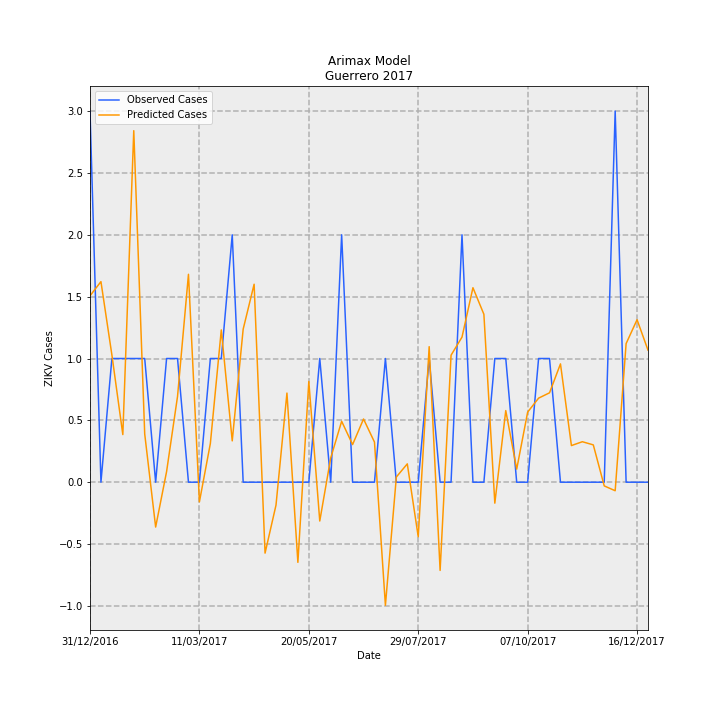

The table this chart was drawn from, first rows:
Date, predictions_incidence, observed_incidence, Predicted Cases, Observed Cases, error
31/12/2016, 0.04265, 0.08491, 1.507, 3.0, 1.493
07/01/2017, 0.04589, 0.0, 1.621, 0.0, -1.621
14/01/2017, 0.02913, 0.0283, 1.029, 1.0, -0.02917
21/01/2017, 0.0109, 0.0283, 0.385, 1.0, 0.615
28/01/2017, 0.08043, 0.0283, 2.842, 1.0, -1.842
04/02/2017, 0.01105, 0.0283, 0.3905, 1.0, 0.6095
11/02/2017, -0.01026, 0.0, -0.3626, 0.0, 0.3626
18/02/2017, 0.00243, 0.0283, 0.08587, 1.0, 0.9141
25/02/2017, 0.01962, 0.0283, 0.6934, 1.0, 0.3066
04/03/2017, 0.04757, 0.0, 1.681, 0.0, -1.681
11/03/2017, -0.004497, 0.0, -0.1589, 0.0, 0.1589
18/03/2017, 0.008858, 0.0283, 0.313, 1.0, 0.687
25/03/2017, 0.03485, 0.0283, 1.231, 1.0, -0.2312
01/04/2017, 0.009458, 0.05661, 0.3342, 2.0, 1.666
08/04/2017, 0.03503, 0.0, 1.238, 0.0, -1.238
15/04/2017, 0.0453, 0.0, 1.6, 0.0, -1.6
22/04/2017, -0.01623, 0.0, -0.5733, 0.0, 0.5733
29/04/2017, -0.005242, 0.0, -0.1852, 0.0, 0.1852
06/05/2017, 0.02039, 0.0, 0.7206, 0.0, -0.7206
13/05/2017, -0.01834, 0.0, -0.6479, 0.0, 0.6479
20/05/2017, 0.02304, 0.0, 0.8141, 0.0, -0.8141
27/05/2017, -0.008882, 0.0283, -0.3138, 1.0, 1.314
03/06/2017, 0.005544, 0.0, 0.1959, 0.0, -0.1959
10/06/2017, 0.01394, 0.05661, 0.4925, 2.0, 1.508
17/06/2017, 0.008612, 0.0, 0.3043, 0.0, -0.3043
24/06/2017, 0.01446, 0.0, 0.5108, 0.0, -0.5108
01/07/2017, 0.009187, 0.0, 0.3246, 0.0, -0.3246
08/07/2017, -0.02816, 0.0283, -0.9951, 1.0, 1.995
15/07/2017, 0.001195, 0.0, 0.04223, 0.0, -0.04223
22/07/2017, 0.004194, 0.0, 0.1482, 0.0, -0.1482
29/07/2017, -0.01248, 0.0, -0.441, 0.0, 0.441
05/08/2017, 0.03101, 0.0283, 1.096, 1.0, -0.09572
12/08/2017, -0.02018, 0.0, -0.7132, 0.0, 0.7132
19/08/2017, 0.02906, 0.0, 1.027, 0.0, -1.027
26/08/2017, 0.0332, 0.05661, 1.173, 2.0, 0.827
02/09/2017, 0.0445, 0.0, 1.572, 0.0, -1.572
09/09/2017, 0.03843, 0.0, 1.358, 0.0, -1.358
16/09/2017, -0.004796, 0.0283, -0.1694, 1.0, 1.169
23/09/2017, 0.01638, 0.0283, 0.5789, 1.0, 0.4211
30/09/2017, 0.002992, 0.0, 0.1057, 0.0, -0.1057
07/10/2017, 0.01603, 0.0, 0.5665, 0.0, -0.5665
14/10/2017, 0.01923, 0.0283, 0.6795, 1.0, 0.3205
21/10/2017, 0.02046, 0.0283, 0.7228, 1.0, 0.2772
28/10/2017, 0.02707, 0.0, 0.9565, 0.0, -0.9565
04/11/2017, 0.008381, 0.0, 0.2961, 0.0, -0.2961
11/11/2017, 0.009262, 0.0, 0.3272, 0.0, -0.3272
18/11/2017, 0.00854, 0.0, 0.3017, 0.0, -0.3017
25/11/2017, -0.0008472, 0.0, -0.02993, 0.0, 0.02993
02/12/2017, -0.001951, 0.08491, -0.06894, 3.0, 3.069
09/12/2017, 0.03171, 0.0, 1.121, 0.0, -1.121
16/12/2017, 0.03718, 0.0, 1.314, 0.0, -1.314
23/12/2017, 0.03021, 0.0, 1.068, 0.0, -1.068
